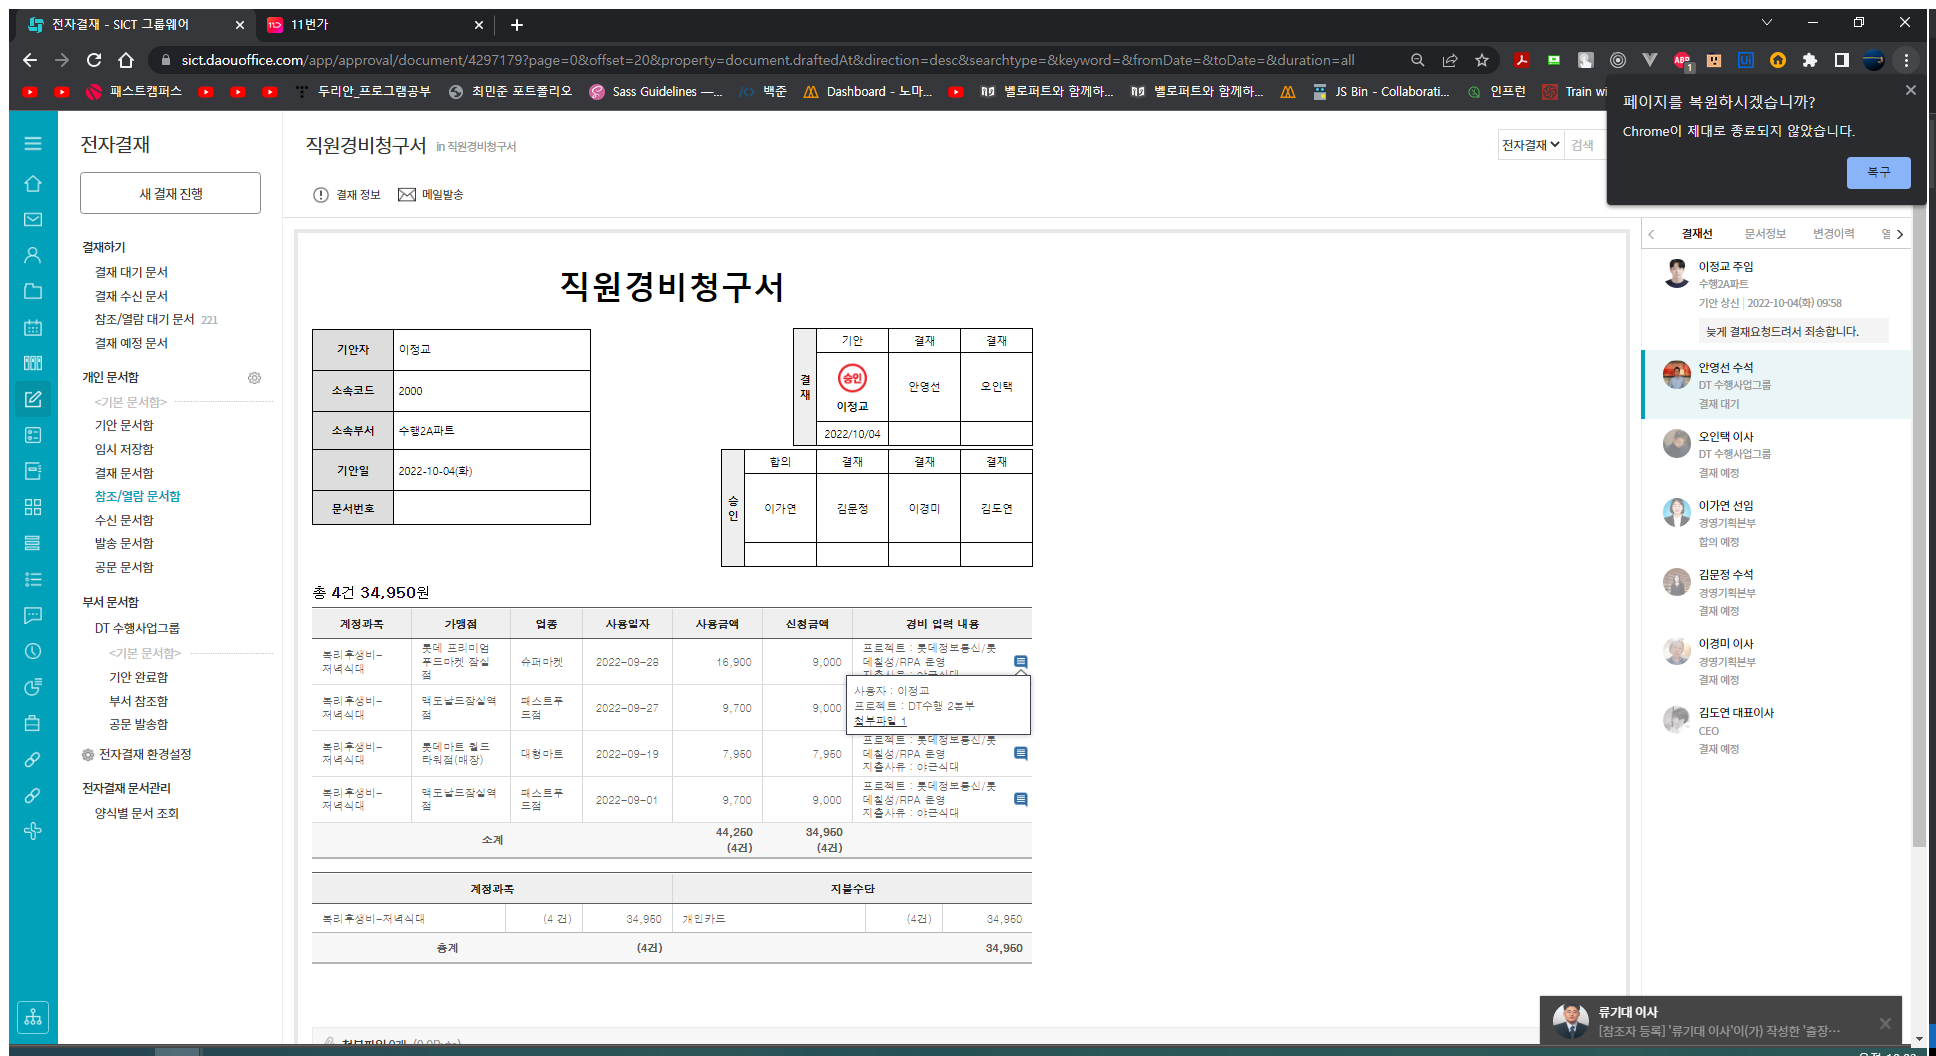
Workflow: Main

Step 1: Use Browser Chrome: 전자결재 - SICT 그룹웨어 in window '전자결재 - SICT 그룹웨어' (chrome.exe)

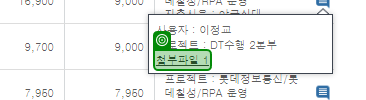
Step 2: get-attribute of '첨부파일 1'